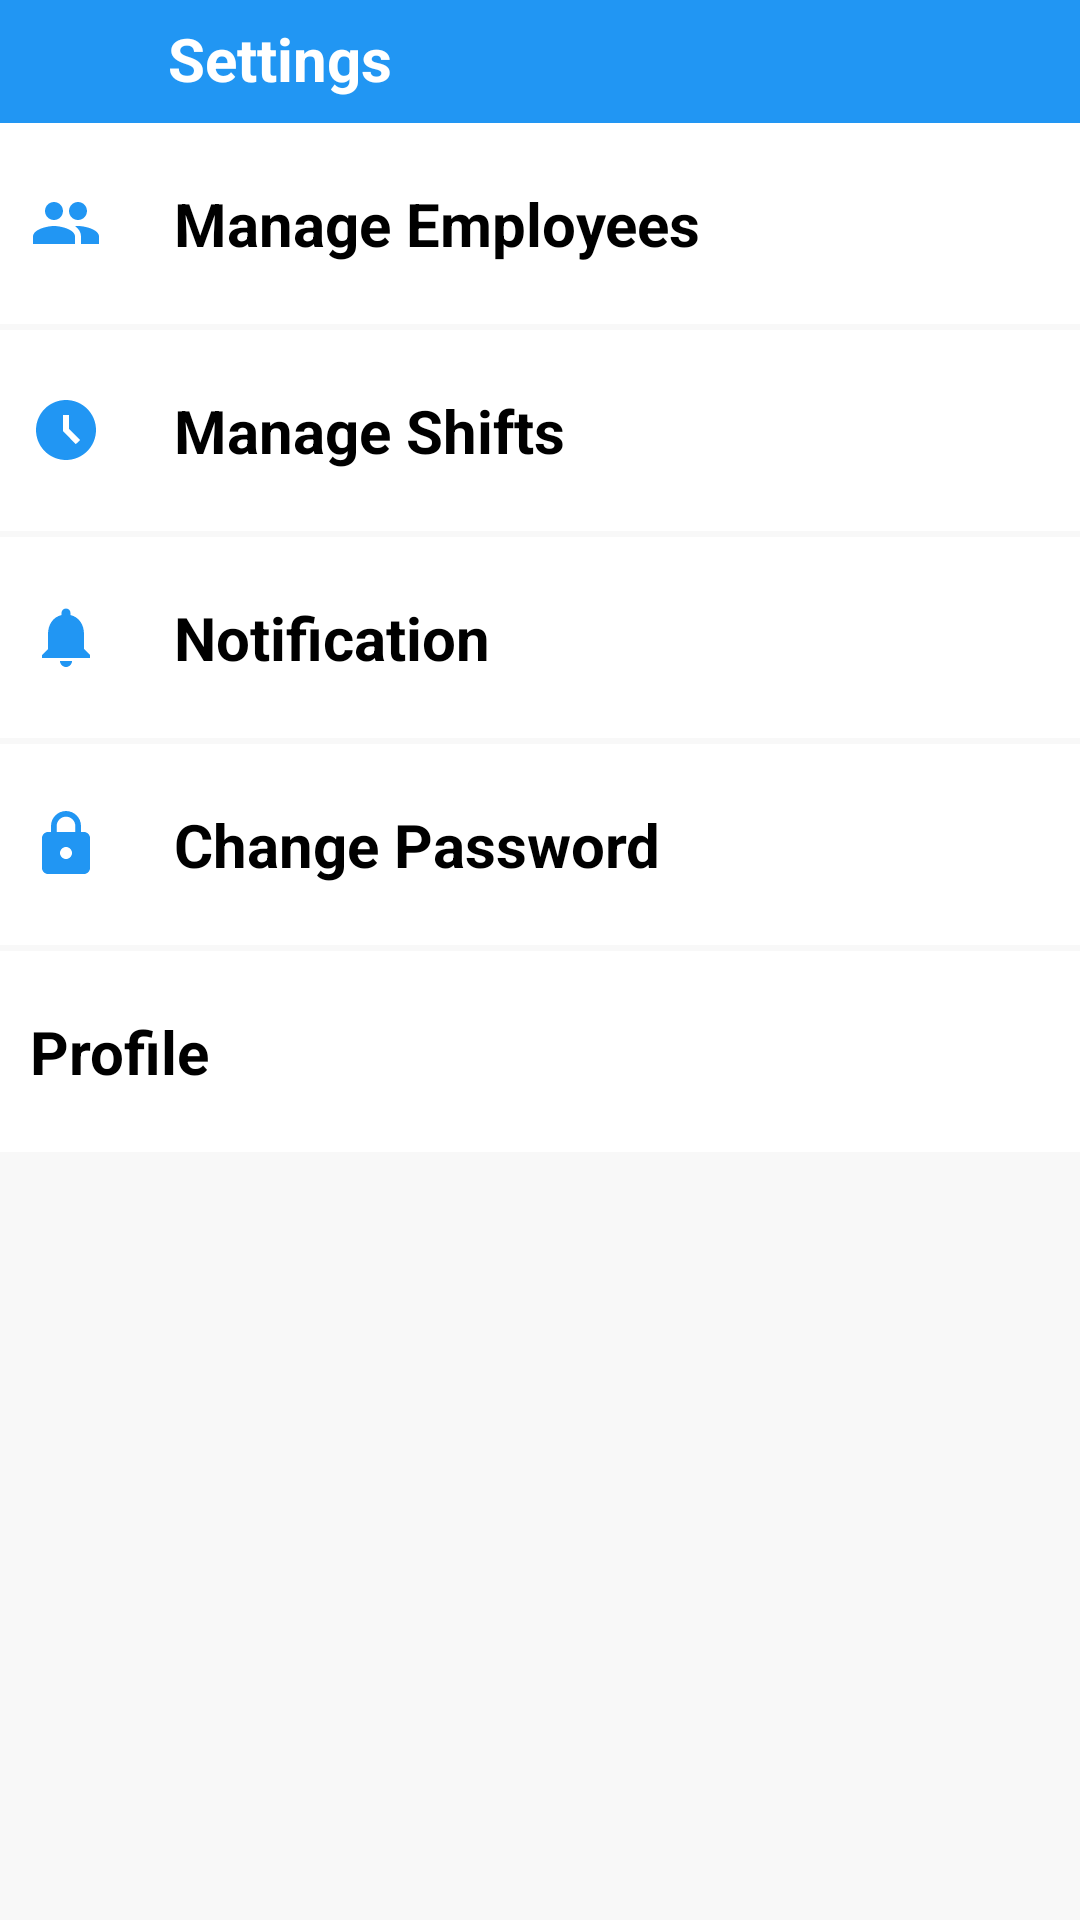

Layout XML and referenced resources for this Android screen:
<!-- AndroidManifest.xml: application theme Theme.MyApplication -->
<!-- res/layout/admin_home.xml -->
<?xml version="1.0" encoding="utf-8"?>
<FrameLayout xmlns:android="http://schemas.android.com/apk/res/android"
    android:layout_width="match_parent"
    android:layout_height="match_parent">

    <LinearLayout
        android:orientation="vertical"
        android:layout_width="match_parent"
        android:layout_height="match_parent"
        android:background="#F8F8F8">
        <LinearLayout
            android:layout_width="match_parent"
            android:layout_height="wrap_content"
            android:background="#2196F3"
            android:padding="6dp">

            <ImageView
                android:id="@+id/btnBack"
                android:layout_width="40dp"
                android:layout_height="match_parent"
                android:src="@drawable/ic_baseline_option" />

            <TextView
                android:id="@+id/txtSetting"
                android:layout_width="match_parent"
                android:layout_height="wrap_content"
                android:text="Settings"
                android:textStyle="bold"
                android:layout_marginLeft="10dp"
                android:textColor="@color/white"
                android:textSize="20sp"
                android:layout_marginBottom="2dp"/>
        </LinearLayout>

        <TextView
            android:id="@+id/txtEmployee"
            android:layout_width="match_parent"
            android:layout_height="wrap_content"
            android:text="Manage Employees"
            android:textColor="@color/black"
            android:textSize="20sp"
            android:background="@drawable/border_line"
            android:layout_marginBottom="2dp"
            android:drawableStart="@drawable/ic_baseline_manage_employee"
            android:drawablePadding="24dp"
            android:textStyle="bold"
            />
        <TextView

            android:id="@+id/txtShift"
            android:layout_width="match_parent"
            android:layout_height="wrap_content"
            android:text="Manage Shifts"
            android:textColor="@color/black"
            android:textStyle="bold"
            android:textSize="20sp"
            android:background="@drawable/border_line"
            android:layout_marginBottom="2dp"
            android:drawableStart="@drawable/ic_baseline_access_time_filled_24"
            android:drawablePadding="24dp"/>
        <TextView

            android:id="@+id/txtChangeAvatar"
            android:layout_width="match_parent"
            android:layout_height="wrap_content"
            android:text="Notification"
            android:textColor="@color/black"
            android:textStyle="bold"
            android:textSize="20sp"
            android:background="@drawable/border_line"
            android:layout_marginBottom="2dp"
            android:drawableStart="@drawable/ic_baseline_notifications_24"
            android:drawablePadding="24dp"/>
        <TextView
            android:id="@+id/txtChangePassword"
            android:layout_width="match_parent"
            android:layout_height="wrap_content"
            android:text="Change Password"
            android:textColor="@color/black"
            android:textSize="20sp"
            android:textStyle="bold"
            android:background="@drawable/border_line"
            android:layout_marginBottom="2dp"
            android:drawableStart="@drawable/ic_baseline_change_password"
            android:drawablePadding="24dp"
            />
        <TextView
            android:id="@+id/txtChangeDescription"
            android:layout_width="match_parent"
            android:layout_height="wrap_content"
            android:text="Profile"
            android:textColor="@color/black"
            android:textStyle="bold"
            android:background="@drawable/border_line"
            android:textSize="20sp"
            android:layout_marginBottom="20dp"
            android:drawableStart="@drawable/ic_baseline_profile_person"
            android:drawablePadding="24dp"
            />

    </LinearLayout>
</FrameLayout>
<!-- resources referenced by this layout -->
<resources>
  <color name="black">#FF000000</color>
  <color name="white">#FFFFFFFF</color>
  <!-- drawable border_line (drawable-v24) -->
  <?xml version="1.0" encoding="utf-8"?>
  <shape xmlns:android="http://schemas.android.com/apk/res/android" android:shape="rectangle" >
      <solid android:color="@android:color/white" />
      <stroke android:width="0dip" android:color="#100F0F"/>
      <padding android:bottom="20dp" android:left="10dp" android:right="10dp" android:top="20dp"/>
  </shape>
  <!-- drawable ic_baseline_access_time_filled_24 (drawable) -->
  <vector android:height="24dp" android:tint="#2196F3"
      android:viewportHeight="24" android:viewportWidth="24"
      android:width="24dp" xmlns:android="http://schemas.android.com/apk/res/android">
      <path android:fillColor="@android:color/white" android:pathData="M11.99,2C6.47,2 2,6.48 2,12s4.47,10 9.99,10C17.52,22 22,17.52 22,12S17.52,2 11.99,2zM15.29,16.71L11,12.41V7h2v4.59l3.71,3.71L15.29,16.71z"/>
  </vector>
  <!-- drawable ic_baseline_change_password (drawable) -->
  <vector android:height="24dp" android:tint="#2196F3"
      android:viewportHeight="24" android:viewportWidth="24"
      android:width="24dp" xmlns:android="http://schemas.android.com/apk/res/android">
      <path android:fillColor="@android:color/white" android:pathData="M18,8h-1L17,6c0,-2.76 -2.24,-5 -5,-5S7,3.24 7,6v2L6,8c-1.1,0 -2,0.9 -2,2v10c0,1.1 0.9,2 2,2h12c1.1,0 2,-0.9 2,-2L20,10c0,-1.1 -0.9,-2 -2,-2zM12,17c-1.1,0 -2,-0.9 -2,-2s0.9,-2 2,-2 2,0.9 2,2 -0.9,2 -2,2zM15.1,8L8.9,8L8.9,6c0,-1.71 1.39,-3.1 3.1,-3.1 1.71,0 3.1,1.39 3.1,3.1v2z"/>
  </vector>
  <!-- drawable ic_baseline_manage_employee (drawable) -->
  <vector android:height="24dp" android:tint="#2196F3"
      android:viewportHeight="24" android:viewportWidth="24"
      android:width="24dp" xmlns:android="http://schemas.android.com/apk/res/android">
      <path android:fillColor="@android:color/white" android:pathData="M16,11c1.66,0 2.99,-1.34 2.99,-3S17.66,5 16,5c-1.66,0 -3,1.34 -3,3s1.34,3 3,3zM8,11c1.66,0 2.99,-1.34 2.99,-3S9.66,5 8,5C6.34,5 5,6.34 5,8s1.34,3 3,3zM8,13c-2.33,0 -7,1.17 -7,3.5L1,19h14v-2.5c0,-2.33 -4.67,-3.5 -7,-3.5zM16,13c-0.29,0 -0.62,0.02 -0.97,0.05 1.16,0.84 1.97,1.97 1.97,3.45L17,19h6v-2.5c0,-2.33 -4.67,-3.5 -7,-3.5z"/>
  </vector>
  <!-- drawable ic_baseline_notifications_24 (drawable) -->
  <vector android:height="24dp" android:tint="#2196F3"
      android:viewportHeight="24" android:viewportWidth="24"
      android:width="24dp" xmlns:android="http://schemas.android.com/apk/res/android">
      <path android:fillColor="@android:color/white" android:pathData="M12,22c1.1,0 2,-0.9 2,-2h-4c0,1.1 0.89,2 2,2zM18,16v-5c0,-3.07 -1.64,-5.64 -4.5,-6.32L13.5,4c0,-0.83 -0.67,-1.5 -1.5,-1.5s-1.5,0.67 -1.5,1.5v0.68C7.63,5.36 6,7.92 6,11v5l-2,2v1h16v-1l-2,-2z"/>
  </vector>
  <style name="Theme.MyApplication" parent="Theme.MaterialComponents.Light.NoActionBar">
          
          <item name="colorPrimary">@color/purple_500</item>
          <item name="colorPrimaryVariant">@color/purple_700</item>
          <item name="colorOnPrimary">@color/white</item>
          
          <item name="colorSecondary">@color/teal_200</item>
          <item name="colorSecondaryVariant">@color/teal_700</item>
          <item name="colorOnSecondary">@color/black</item>
          
          <item name="android:statusBarColor" tools:targetApi="l">#2196F3</item>
          
      </style>
  <color name="purple_500">#FF6200EE</color>
  <color name="purple_700">#FF3700B3</color>
  <color name="teal_200">#FF03DAC5</color>
  <color name="teal_700">#FF018786</color>
</resources>
